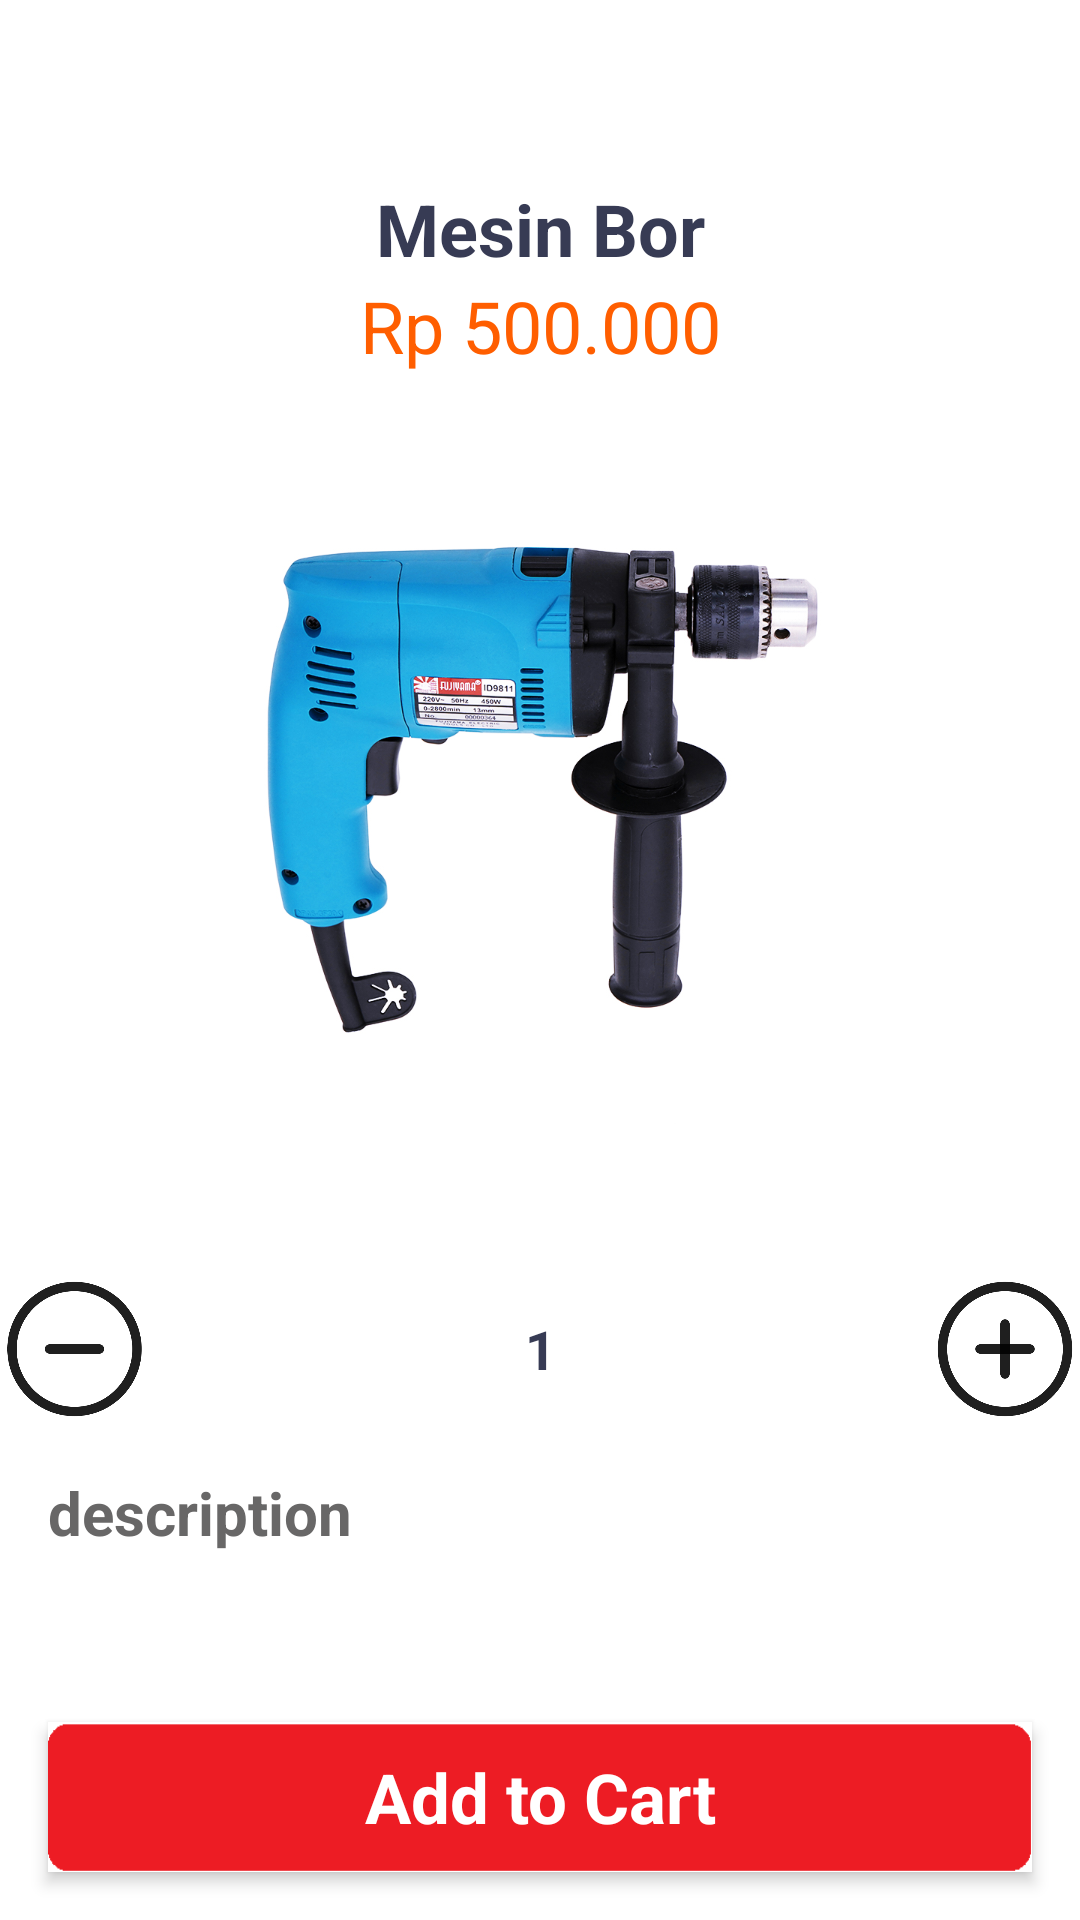

Produce the Android XML layout that renders to this screen, including the resource entries it uses.
<!-- AndroidManifest.xml: application theme Theme.Bangunan -->
<!-- res/layout/activity_show_detail.xml -->
<?xml version="1.0" encoding="utf-8"?>
<androidx.constraintlayout.widget.ConstraintLayout xmlns:android="http://schemas.android.com/apk/res/android"
    xmlns:app="http://schemas.android.com/apk/res-auto"
    xmlns:tools="http://schemas.android.com/tools"
    android:layout_width="match_parent"
    android:layout_height="match_parent">


    <ScrollView
        android:layout_width="match_parent"
        android:layout_height="match_parent"
        tools:layout_editor_absoluteX="113dp"
        tools:layout_editor_absoluteY="285dp">

        <LinearLayout
            android:layout_width="match_parent"
            android:layout_height="wrap_content"
            android:orientation="vertical">

            <TextView
                android:id="@+id/titleTxt"
                android:layout_width="match_parent"
                android:layout_height="wrap_content"
                android:layout_marginTop="60dp"
                android:text="Mesin Bor"
                android:textAlignment="center"
                android:textColor="#373b54"
                android:textSize="24sp"
                android:textStyle="bold" />

            <TextView
                android:id="@+id/priceTxt"
                android:layout_width="match_parent"
                android:layout_height="wrap_content"
                android:text="Rp 500.000"
                android:textAlignment="center"
                android:textColor="#ff5e00"
                android:textSize="24sp" />

            <ImageView
                android:id="@+id/picBor"
                android:layout_width="match_parent"
                android:layout_height="300sp"
                app:srcCompat="@drawable/mesinbor" />

            <LinearLayout
                android:layout_width="match_parent"
                android:layout_height="match_parent"
                android:gravity="center"
                android:orientation="horizontal">

                <ImageView
                    android:id="@+id/decreaseQ"
                    android:layout_width="50dp"
                    android:layout_height="50dp"
                    android:layout_weight="0"
                    app:srcCompat="@drawable/style_outline__name_minus_cirlce" />

                <TextView
                    android:id="@+id/numberOrderTxt"
                    android:layout_width="wrap_content"
                    android:layout_height="wrap_content"
                    android:layout_marginStart="16dp"
                    android:layout_marginEnd="16dp"
                    android:layout_weight="1"
                    android:text="1"
                    android:textAlignment="center"
                    android:textColor="#373b54"
                    android:textSize="18sp"
                    android:textStyle="bold" />

                <ImageView
                    android:id="@+id/addQ"
                    android:layout_width="50dp"
                    android:layout_height="50dp"
                    android:layout_weight="0"
                    app:srcCompat="@drawable/style_outline__name_add_circle" />
            </LinearLayout>

            <TextView
                android:id="@+id/descriptionTxt"
                android:layout_width="match_parent"
                android:layout_height="wrap_content"
                android:layout_margin="16dp"
                android:text="description"
                android:textColor="#686767"
                android:textSize="20sp"
                android:textStyle="bold" />
        </LinearLayout>
    </ScrollView>

    <TextView
        android:id="@+id/addToCartBtn"
        android:layout_width="0dp"
        android:layout_height="50dp"
        android:text="Add to Cart"
        android:textSize="23sp"
        android:textStyle="bold"
        android:layout_margin="16dp"
        android:background="@drawable/recta"
        android:gravity="center"
        android:textColor="#ffffff"
        android:elevation="3dp"
        app:layout_constraintBottom_toBottomOf="parent"
        app:layout_constraintEnd_toEndOf="parent"
        app:layout_constraintStart_toStartOf="parent" />

</androidx.constraintlayout.widget.ConstraintLayout>
<!-- resources referenced by this layout -->
<resources>
  <!-- drawable mesinbor: jpg bitmap (drawable, 325395 bytes) -->
  <!-- drawable recta: png bitmap (drawable, 941 bytes) -->
  <!-- drawable style_outline__name_add_circle: png bitmap (drawable, 10417 bytes) -->
  <!-- drawable style_outline__name_minus_cirlce: png bitmap (drawable, 10063 bytes) -->
  <style name="Theme.Bangunan" parent="Theme.MaterialComponents.DayNight.NoActionBar">
          
          <item name="colorPrimary">@color/red</item>
          <item name="colorPrimaryVariant">@color/red</item>
          <item name="colorOnPrimary">@color/white</item>
          
  
          <item name="colorOnSecondary">@color/black</item>
          
          <item name="android:statusBarColor">?attr/colorPrimaryVariant</item>
          
      </style>
  <color name="red">#D2001A</color>
  <color name="white">#FFFFFFFF</color>
  <color name="black">#FF000000</color>
</resources>
